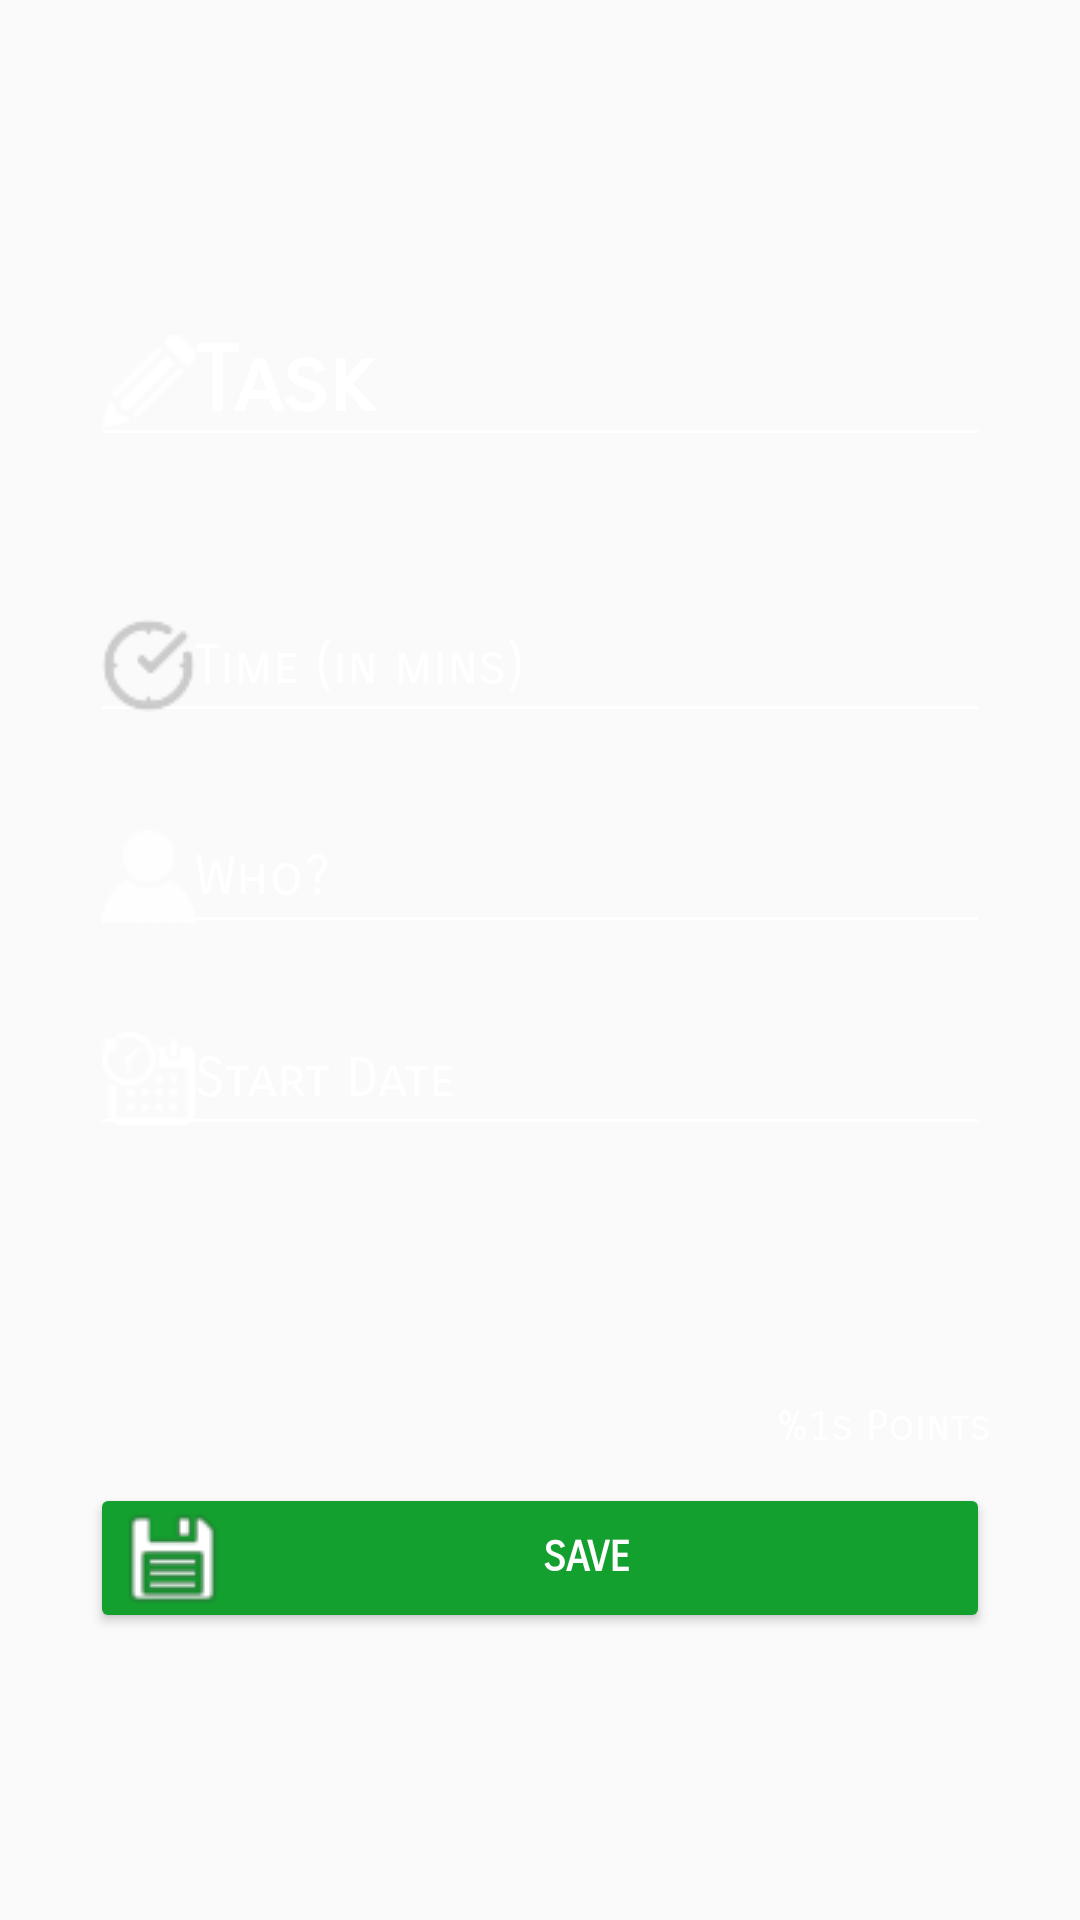

Here is an Android app screen rendered from its layout file. Give the layout XML and the strings, colors and styles it references.
<!-- AndroidManifest.xml: application theme AppTheme -->
<!-- res/layout/new_task.xml -->
<?xml version="1.0" encoding="utf-8"?>
<android.support.constraint.ConstraintLayout xmlns:android="http://schemas.android.com/apk/res/android"
    xmlns:app="http://schemas.android.com/apk/res-auto"
    xmlns:tools="http://schemas.android.com/tools"
    android:layout_width="match_parent"
    android:layout_height="match_parent"
    android:orientation="vertical"
    android:background="@drawable/blackboard">

    <EditText
        android:id="@+id/nameEditText"
        style="@style/EditTextStyle.title"
        android:layout_marginBottom="8dp"
        android:drawableLeft="@drawable/pen"
        android:hint="@string/task"
        android:inputType="text"
        android:lines="1"
        android:maxLines="5"
        android:minLines="1"
        android:scrollbars="vertical"
        app:layout_constraintBottom_toBottomOf="parent"
        app:layout_constraintEnd_toEndOf="parent"
        app:layout_constraintStart_toStartOf="parent"
        app:layout_constraintTop_toTopOf="parent"
        app:layout_constraintVertical_bias="0.16"/>

    <EditText
        style="@style/EditTextStyle"
        android:id="@+id/timeEditText"
        android:layout_alignStart="@+id/nameEditText"
        android:layout_below="@+id/nameEditText"
        android:hint="@string/time_in_mins"
        android:drawableLeft="@drawable/duration"
        android:inputType="number"
        app:layout_constraintBottom_toBottomOf="parent"
        app:layout_constraintEnd_toEndOf="parent"
        app:layout_constraintStart_toStartOf="parent"
        app:layout_constraintTop_toTopOf="parent"
        app:layout_constraintVertical_bias="0.327" />

    <EditText
        style="@style/EditTextStyle"
        android:id="@+id/deadlineEditText"
        android:layout_alignStart="@+id/timeEditText"
        android:layout_below="@+id/timeEditText"
        android:drawableLeft="@drawable/deadline"
        android:hint="@string/start_date"
        android:inputType="number"
        app:layout_constraintBottom_toBottomOf="parent"
        app:layout_constraintEnd_toEndOf="parent"
        app:layout_constraintStart_toStartOf="parent"
        app:layout_constraintTop_toTopOf="parent"
        app:layout_constraintVertical_bias="0.566" />

    <EditText
        style="@style/EditTextStyle"
        android:id="@+id/firstEditText"
        android:layout_alignStart="@+id/deadlineEditText"
        android:layout_below="@+id/deadlineEditText"
        android:drawableLeft="@drawable/person"
        android:hint="@string/who"
        android:inputType="number"
        app:layout_constraintBottom_toBottomOf="parent"
        app:layout_constraintEnd_toEndOf="parent"
        app:layout_constraintStart_toStartOf="parent"
        app:layout_constraintTop_toTopOf="parent"
        app:layout_constraintVertical_bias="0.449" />

    
    <TextView
        android:id="@+id/pointsTextView"
        android:layout_width="300dp"
        android:layout_height="wrap_content"
        android:layout_alignStart="@+id/submitButton"
        android:layout_below="@+id/deadlineEditText"
        android:layout_marginBottom="156dp"
        android:layout_marginEnd="8dp"
        android:layout_marginStart="8dp"
        android:fontFamily="sans-serif-smallcaps"
        android:gravity="right"
        android:text="@string/points"
        android:textColor="#ffffff"
        app:layout_constraintBottom_toBottomOf="parent"
        app:layout_constraintEnd_toEndOf="parent"
        app:layout_constraintStart_toStartOf="parent" />

    <Button
        android:id="@+id/submitButton"
        android:layout_width="300dp"
        android:layout_height="50dp"
        android:layout_alignStart="@+id/firstEditText"
        android:layout_below="@+id/pointsTextView"
        android:layout_marginBottom="8dp"
        android:layout_marginEnd="8dp"
        android:layout_marginStart="8dp"
        android:layout_marginTop="8dp"
        android:drawableLeft="@drawable/save"
        android:fontFamily="sans-serif-smallcaps"
        android:minHeight="1dp"
        android:minWidth="2dp"
        android:text="@string/save"
        android:textColor="#ffffff"
        android:textStyle="bold"
        android:theme="@style/buttonStyle"
        app:layout_constraintBottom_toBottomOf="parent"
        app:layout_constraintEnd_toEndOf="parent"
        app:layout_constraintStart_toStartOf="parent"
        app:layout_constraintTop_toTopOf="parent"
        app:layout_constraintVertical_bias="0.847" />

</android.support.constraint.ConstraintLayout>
<!-- resources referenced by this layout -->
<resources>
  <!-- drawable deadline: png bitmap (drawable, 1032 bytes) -->
  <!-- drawable duration: png bitmap (drawable, 1986 bytes) -->
  <!-- drawable pen: png bitmap (drawable, 469 bytes) -->
  <!-- drawable person: png bitmap (drawable, 758 bytes) -->
  <!-- drawable save: png bitmap (drawable, 1114 bytes) -->
  <string name="points">%1s Points</string>
  <string name="save">Save</string>
  <string name="start_date">Start Date</string>
  <string name="task">Task</string>
  <string name="time_in_mins">Time (in mins)</string>
  <string name="who">Who?</string>
  <style name="EditTextStyle">
          <item name="android:layout_width">300dp</item>
          <item name="android:layout_height">wrap_content</item>
          <item name="android:textColor">@color/colorWhite</item>
          <item name="android:textColorHint">@color/colorWhite</item>
          <item name="android:fontFamily">sans-serif-smallcaps</item>
          <item name="android:backgroundTint">@color/colorWhite</item>
          <item name="android:layout_marginBottom">8dp</item>
          <item name="android:layout_marginEnd">8dp</item>
          <item name="android:layout_marginTop">8dp</item>
          <item name="android:layout_marginStart">8dp</item>
      </style>
  <style name="EditTextStyle.title">
          <item name="android:textStyle">bold</item>
          <item name="android:textSize">30dp</item>
      </style>
  <style name="buttonStyle">
          <item name="colorButtonNormal">@drawable/button_color</item>
      </style>
  <style name="AppTheme" parent="Theme.AppCompat.Light.NoActionBar">
          
          <item name="colorPrimary">@color/colorPrimary</item>
          <item name="colorPrimaryDark">@color/colorPrimaryDark</item>
          <item name="colorAccent">@color/colorAccent</item>
          <item name="android:windowTranslucentStatus">true</item>
      </style>
  <color name="colorWhite">#FFFFFF</color>
  <!-- drawable button_color (drawable) -->
  <?xml version="1.0" encoding="utf-8"?>
  <selector xmlns:android="http://schemas.android.com/apk/res/android">
      
      <item android:state_enabled="false" android:color="#cfcfcf" />
      <item android:color="#14a02f"/>
  </selector>
  <color name="colorPrimary">#3F51B5</color>
  <color name="colorPrimaryDark">#303F9F</color>
  <color name="colorAccent">#FF4081</color>
</resources>
